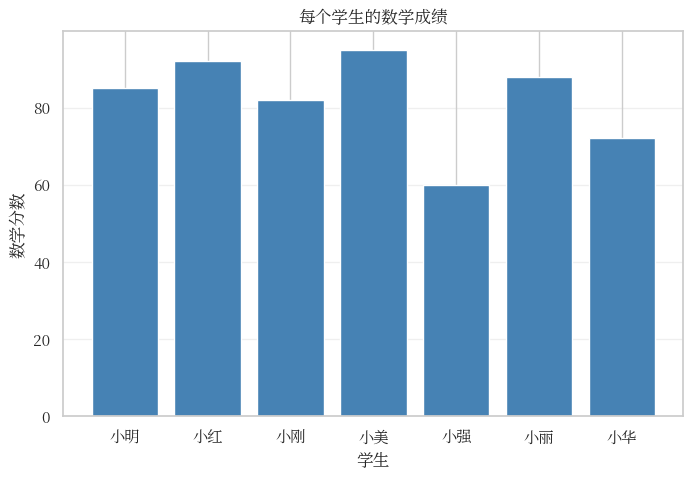

Recreate this plot in Python. (Note: this script raises an exception after producing the figure.)
import seaborn as sns
sns.set_theme(style="whitegrid")    # 先调

import matplotlib
import matplotlib.font_manager as fm
FONT_PATH = "/usr/share/fonts/opentype/noto/NotoSerifCJK-Regular.ttc"
fm.fontManager.addfont(FONT_PATH)
FONT_NAME = fm.FontProperties(fname=FONT_PATH).get_name()
matplotlib.rcParams["font.family"] = FONT_NAME
matplotlib.rcParams["axes.unicode_minus"] = False

import pandas as pd
import numpy as np
import matplotlib.pyplot as plt
import seaborn as sns

# ===== 字体设置：先试 Noto Sans CJK SC，不行就换 =====
#matplotlib.rcParams["font.sans-serif"] = ["Noto Sans CJK SC", "WenQuanYi Micro Hei"]
#matplotlib.rcParams["axes.unicode_minus"] = False

#sns.set_theme(style="whitegrid")

# ===== 数据 =====
df = pd.DataFrame({
    "class":   ["A", "A", "A", "B", "B", "B", "B"],
    "name":    ["小明", "小红", "小刚", "小美", "小强", "小丽", "小华"],
    "gender":  ["M", "F", "M", "F", "M", "F", "M"],
    "math":    [85, 92, 82, 95, 60, 88, 72],
    "english": [88, 84.5, 80, 92, 72, 85, 90],
})

# ===== 图 1：柱状图 - 每个学生的数学成绩 =====
fig, ax = plt.subplots(figsize=(8, 5))
# TODO 1：用 ax.bar 画柱状图，x=name，height=math
# 提示：ax.bar(df["name"], df["math"], color="steelblue")
ax.bar(df["name"],df["math"],color="steelblue")
ax.set_title("每个学生的数学成绩")
ax.set_xlabel("学生")
ax.set_ylabel("数学分数")
ax.grid(True, alpha=0.3, axis="y")
fig.savefig("week05/plot_bar.png", dpi=150, bbox_inches="tight")
plt.close(fig)

# ===== 图 2：散点图 - 数学 vs 英语 =====
fig, ax = plt.subplots(figsize=(8, 5))
# TODO 2：用 ax.scatter 画散点，x=math，y=english
ax.scatter(df["math"],df["english"],alpha=0.6)
ax.set_title("数学 vs 英语成绩")
ax.set_xlabel("数学")
ax.set_ylabel("英语")
ax.grid(True, alpha=0.3)
fig.savefig("week05/plot_scatter.png", dpi=150, bbox_inches="tight")
plt.close(fig)

# ===== 图 3：直方图 - 数学分数分布 =====
fig, ax = plt.subplots(figsize=(8, 5))
# TODO 3：用 ax.hist 画直方图，bins=5
ax.hist(df["math"],bins=20,edgecolor="black")
ax.set_title("数学成绩分布")
ax.set_xlabel("分数")
ax.set_ylabel("人数")
fig.savefig("week05/plot_hist.png", dpi=150, bbox_inches="tight")
plt.close(fig)

# ===== 图 4：seaborn 箱线图 - 按班级看数学分布 =====
fig, ax = plt.subplots(figsize=(8, 5))
# TODO 4：用 sns.boxplot 画箱线图，x=class，y=math
sns.boxplot(data=df,x="class",y="math")
ax.set_title("各班级数学成绩分布")
fig.savefig("week05/plot_box.png", dpi=150, bbox_inches="tight")
plt.close(fig)

# ===== 图 5：seaborn 热力图 - 相关性 =====
fig, ax = plt.subplots(figsize=(6, 5))
# TODO 5：用 sns.heatmap 画热力图，数据是数值列的相关性
# 提示：df[["math", "english"]].corr()
sns.heatmap(df.corr(numeric_only=True),annot=True,cmap="coolwarm")
ax.set_title("成绩相关性")
fig.savefig("week05/plot_heatmap.png", dpi=150, bbox_inches="tight")
plt.close(fig)

print("已生成 5 张图片到 week05/")
